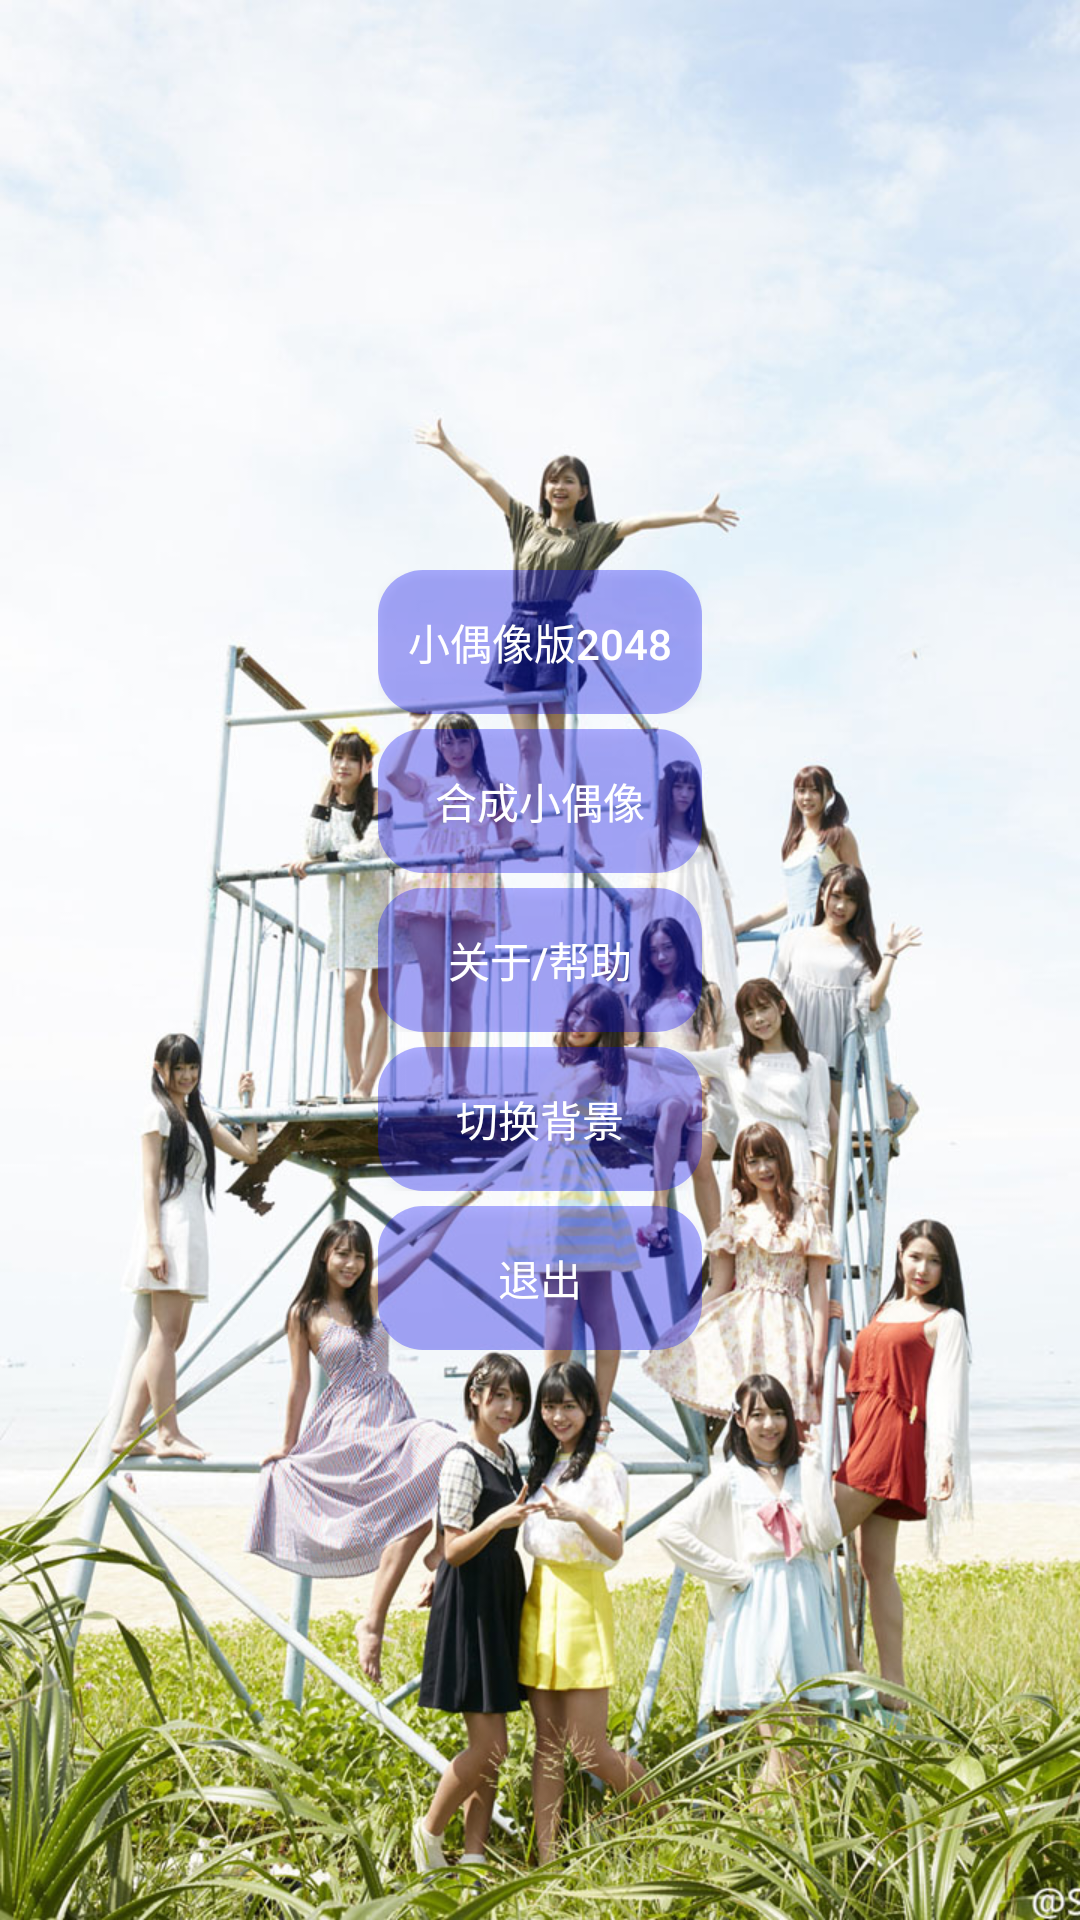

Here is an Android app screen rendered from its layout file. Give the layout XML and the strings, colors and styles it references.
<!-- AndroidManifest.xml: application theme Theme.48小游戏_Beta -->
<!-- res/layout/activity_main.xml -->
<?xml version="1.0" encoding="utf-8"?>
<FrameLayout xmlns:android="http://schemas.android.com/apk/res/android"
    xmlns:app="http://schemas.android.com/apk/res-auto"
    xmlns:tools="http://schemas.android.com/tools"
    android:id="@+id/main"
    android:layout_width="match_parent"
    android:layout_height="match_parent"
    tools:context=".MainActivity"
    android:background="@drawable/snh48">

        <TableLayout
            android:layout_width="wrap_content"
            android:layout_height="wrap_content"
            android:layout_gravity="center">

            <TableRow
                android:layout_width="wrap_content"
                android:layout_height="wrap_content">

                <Button
                    android:id="@+id/game_2048"
                    android:layout_width="wrap_content"
                    android:layout_height="wrap_content"
                    android:background="@drawable/button_shape"
                    android:text="@string/game_2048"
                    android:textColor="#ffffff" />

            </TableRow>

            <TableRow
                android:layout_width="wrap_content"
                android:layout_height="wrap_content">

                <TextView
                    android:id="@+id/textView"
                    android:layout_width="wrap_content"
                    android:layout_height="5dp" />

            </TableRow>

            <TableRow
                android:layout_width="wrap_content"
                android:layout_height="wrap_content">

                <Button
                    android:id="@+id/synthetic"
                    android:layout_width="wrap_content"
                    android:layout_height="wrap_content"
                    android:background="@drawable/button_shape"
                    android:text="@string/synthetic"
                    android:textColor="#ffffff"/>

            </TableRow>

            <TableRow
                android:layout_width="wrap_content"
                android:layout_height="wrap_content">

                <TextView
                    android:id="@+id/textView2"
                    android:layout_width="wrap_content"
                    android:layout_height="5dp" />

            </TableRow>

            <TableRow
                android:layout_width="match_parent"
                android:layout_height="match_parent" >

                <Button
                    android:id="@+id/about_help"
                    android:layout_width="wrap_content"
                    android:layout_height="wrap_content"
                    android:background="@drawable/button_shape"
                    android:text="@string/about_help"
                    android:textColor="#ffffff"/>

            </TableRow>

            <TableRow
                android:layout_width="wrap_content"
                android:layout_height="wrap_content">

                <TextView
                    android:id="@+id/textView3"
                    android:layout_width="wrap_content"
                    android:layout_height="5dp" />

            </TableRow>

            <TableRow
                android:layout_width="match_parent"
                android:layout_height="match_parent" >

                <Button
                    android:id="@+id/exchange_background"
                    android:layout_width="wrap_content"
                    android:layout_height="wrap_content"
                    android:background="@drawable/button_shape"
                    android:text="@string/exchange_background"
                    android:textColor="#ffffff"/>

            </TableRow>

            <TableRow
                android:layout_width="wrap_content"
                android:layout_height="wrap_content">

                <TextView
                    android:id="@+id/textView4"
                    android:layout_width="wrap_content"
                    android:layout_height="5dp" />

            </TableRow>

            <TableRow
                android:layout_width="wrap_content"
                android:layout_height="wrap_content">

                <Button
                    android:id="@+id/exit"
                    android:layout_width="wrap_content"
                    android:layout_height="wrap_content"
                    android:background="@drawable/button_shape"
                    android:text="@string/exit"
                    android:textColor="#ffffff"/>

            </TableRow>

        </TableLayout>

</FrameLayout>
<!-- resources referenced by this layout -->
<resources>
  <!-- drawable button_shape (drawable) -->
  <?xml version="1.0" encoding="utf-8"?>
  <shape xmlns:android="http://schemas.android.com/apk/res/android">
  
      <solid android:color="#500000ff" />
      <corners android:radius="15dp" />
      <padding
          android:bottom="10dp"
          android:left="10dp"
          android:right="10dp"
          android:top="10dp" />
  
  </shape>
  <!-- drawable snh48: jpg bitmap (drawable, 237416 bytes) -->
  <string name="about_help">关于/帮助</string>
  <string name="exchange_background">切换背景</string>
  <string name="exit">退出</string>
  <string name="game_2048">小偶像版2048</string>
  <string name="synthetic">合成小偶像</string>
  <style name="Theme.48小游戏_Beta" parent="Theme.MaterialComponents.DayNight.DarkActionBar">
          
          <item name="colorPrimary">@color/purple_500</item>
          <item name="colorPrimaryVariant">@color/purple_700</item>
          <item name="colorOnPrimary">@color/white</item>
          
          <item name="colorSecondary">@color/teal_200</item>
          <item name="colorSecondaryVariant">@color/teal_700</item>
          <item name="colorOnSecondary">@color/black</item>
          
          <item name="android:statusBarColor" tools:targetApi="l">?attr/colorPrimaryVariant</item>
          
      </style>
  <color name="purple_500">#FF6200EE</color>
  <color name="purple_700">#FF3700B3</color>
  <color name="white">#FFFFFFFF</color>
  <color name="teal_200">#FF03DAC5</color>
  <color name="teal_700">#FF018786</color>
  <color name="black">#FF000000</color>
</resources>
